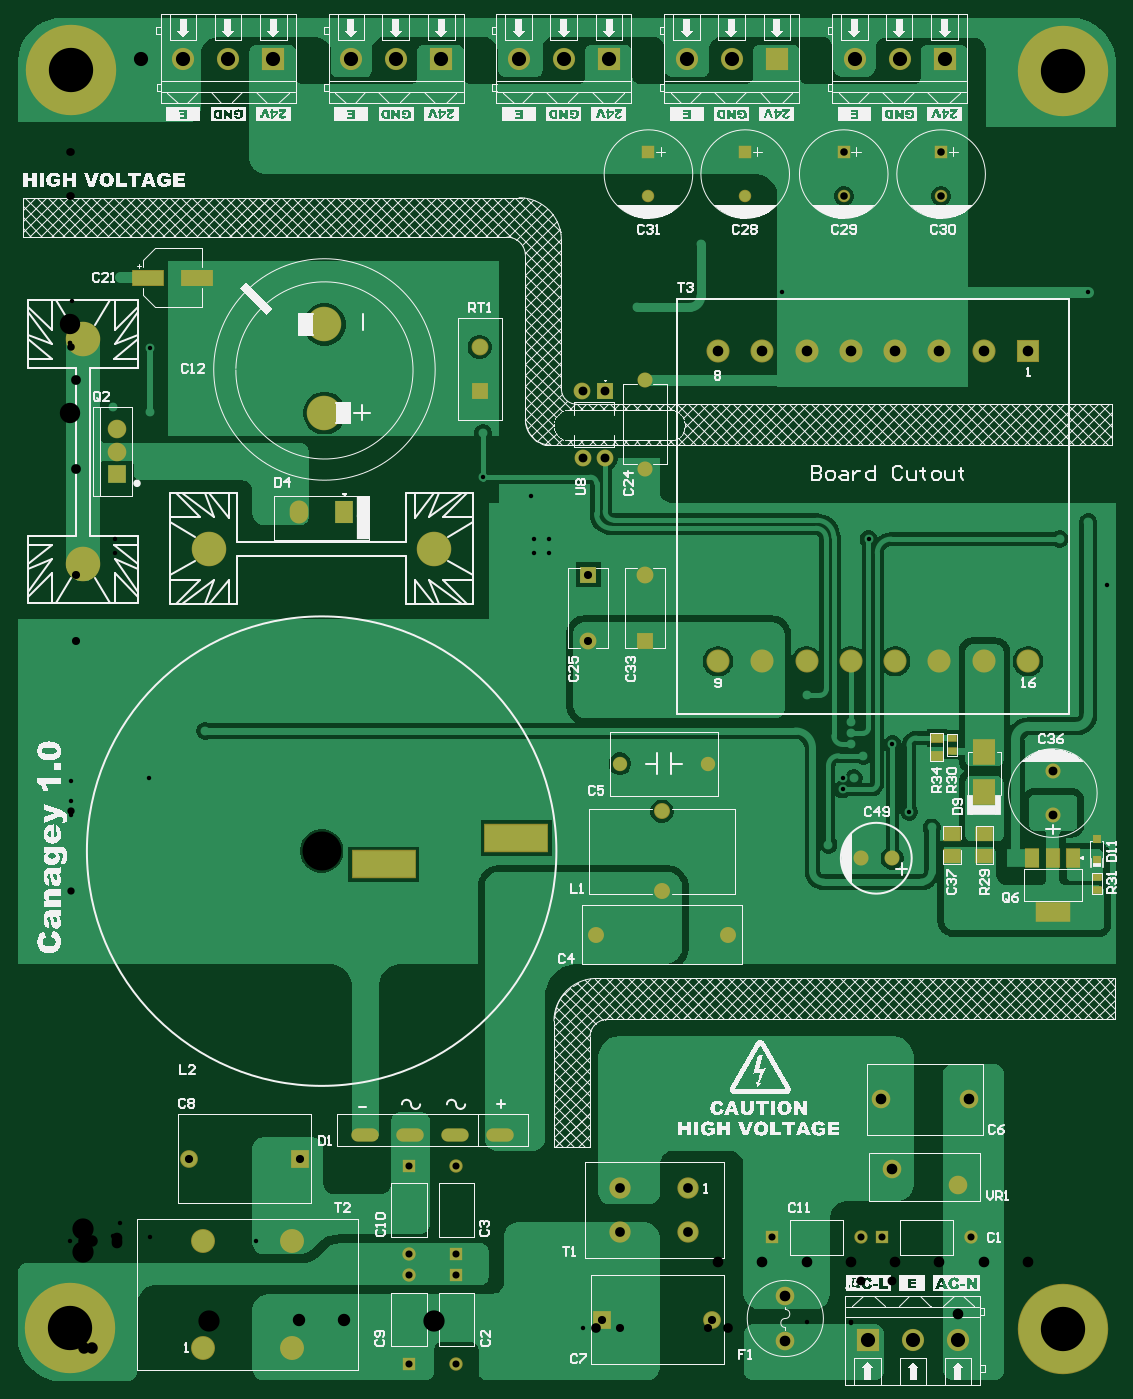
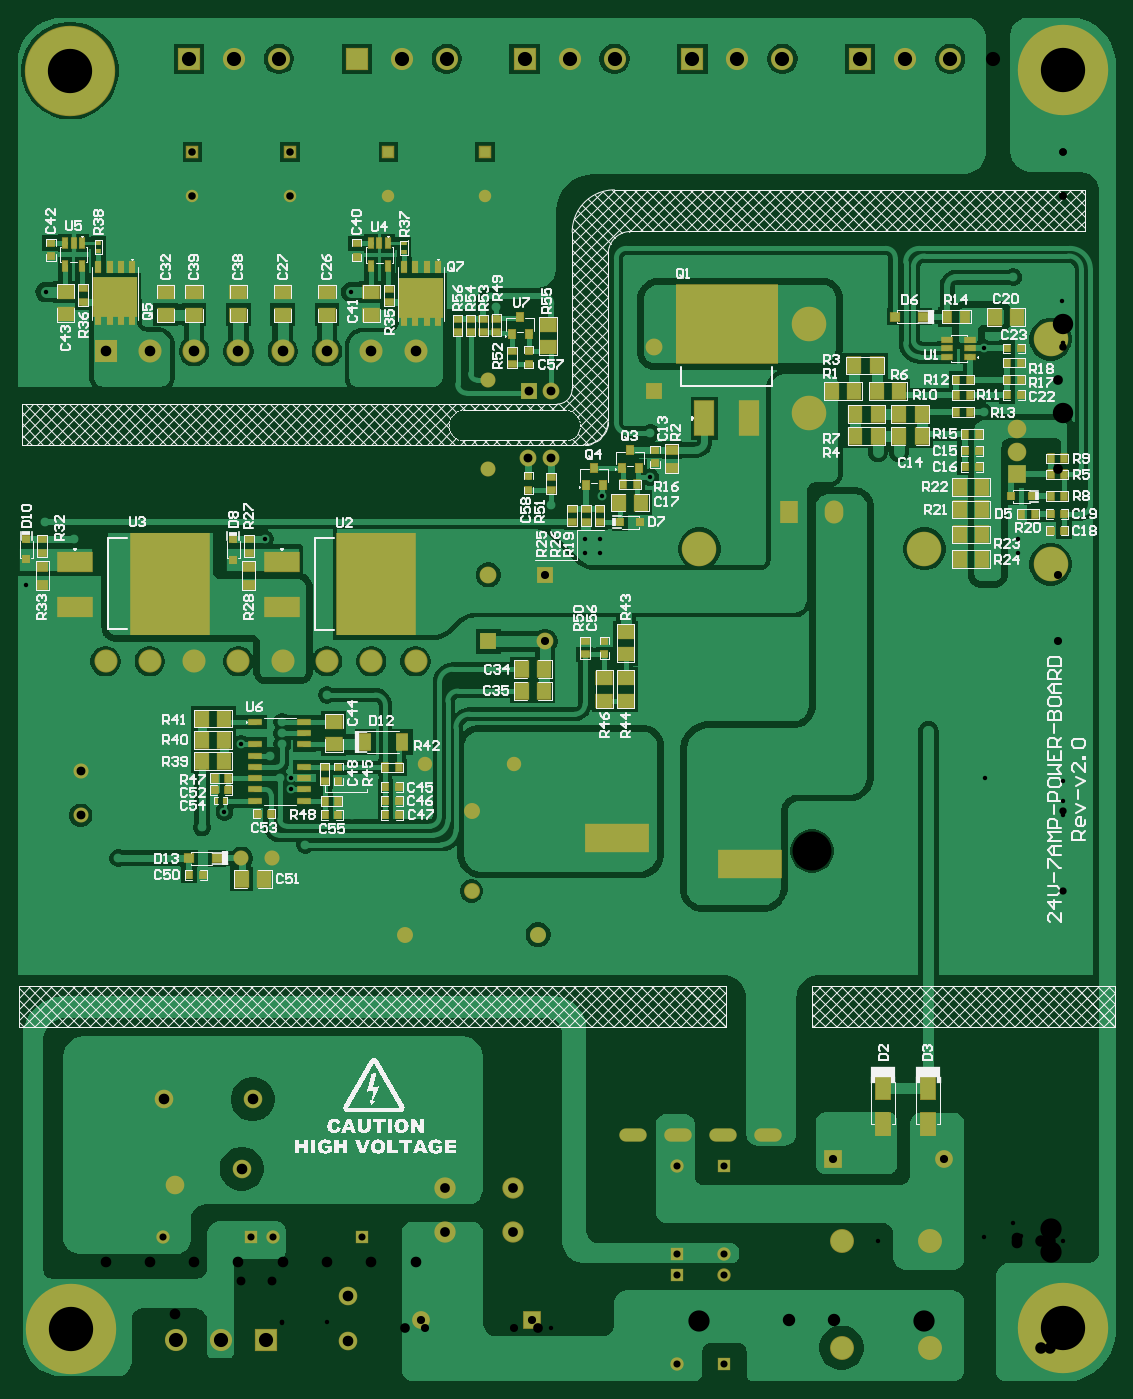
Circuit board: 12 layer files. Board 124.0 x 154.0 mm.
- drill: 24V-7A-Power-Board-v2.0-RectHoles.TXT (193 bytes)
- drill: 24V-7A-Power-Board-v2.0-RoundHoles.TXT (2563 bytes)
- drill: 24V-7A-Power-Board-v2.0-SlotHoles.TXT (276 bytes)
- bottom_copper: 24V-7A-Power-Board-v2.0.GBL (92786 bytes)
- bottom_silk: 24V-7A-Power-Board-v2.0.GBO (176174 bytes)
- paste: 24V-7A-Power-Board-v2.0.GBP (7382 bytes)
- bottom_mask: 24V-7A-Power-Board-v2.0.GBS (9617 bytes)
- outline: 24V-7A-Power-Board-v2.0.GKO (271 bytes)
- top_copper: 24V-7A-Power-Board-v2.0.GTL (57679 bytes)
- top_silk: 24V-7A-Power-Board-v2.0.GTO (249494 bytes)
- paste: 24V-7A-Power-Board-v2.0.GTP (933 bytes)
- top_mask: 24V-7A-Power-Board-v2.0.GTS (4148 bytes)

=== drill: 24V-7A-Power-Board-v2.0-RectHoles.TXT ===
M48
;Layer_Color=9474304
;FILE_FORMAT=2:5
INCH,LZ
;TYPE=PLATED
T14F00S00C0.05906
;TYPE=NON_PLATED
%
G90
G05
T14
G00X0131437Y0206189
M15
G01X0147185
M16
G00X0190296Y0218
M15
G01X0206044
M16
M30

=== drill: 24V-7A-Power-Board-v2.0-RoundHoles.TXT ===
M48
;Layer_Color=9474304
;FILE_FORMAT=2:5
INCH,LZ
;TYPE=PLATED
T01F00S00C0.01968
T03F00S00C0.03150
T04F00S00C0.03228
T05F00S00C0.03346
T06F00S00C0.03600
T07F00S00C0.03622
T08F00S00C0.03937
T09F00S00C0.04300
T10F00S00C0.04331
T11F00S00C0.04724
T12F00S00C0.05118
T13F00S00C0.05512
T15F00S00C0.06299
T16F00S00C0.09055
T17F00S00C0.09449
T18F00S00C0.19685
;TYPE=NON_PLATED
T19F00S00C0.17323
%
T01
X00127Y02796
X00227
X00327
X00427
X00527
Y0292
X00427
X00327
X00227
X00127
X006Y02655
X014Y02796
Y0292
X015
X016
X017
Y02796
X016
X015
X0327281Y02815
X0347139Y02695
Y02645
Y02595
X03525Y02545
X034826Y0244473
X0343246
X0343247Y0239502
X0337Y0215
X0316Y0228238
Y0234319
Y0243319
X0314Y01814
X0324
X0334
X0344
Y0169
X0334
X0324
X0314
X0304
Y01814
X0372836Y0229625
X03829Y02226
X042Y0209
X0365415Y0259642
X0460918Y0330572
X04524Y03584
X04398Y03508
X0354803Y0350803
X0227729Y0366
X0204917Y0369865
X0206137Y0350901
Y0344414
X0212625
Y0350901
X019965
Y0344414
X0204Y0314
X0183606Y0378314
X01835Y0398
X0252Y0454
X0093Y0445234
Y0437848
X0083
Y0445234
X00595Y04424
Y0456426
X0035319Y0435579
Y040717
X0018999Y040937
X0073Y038957
X0082503
X00527Y03044
X00427
X00327
X00227
X00127
X0022236Y046725
X02805Y0482
X0316454Y0460509
X0452358Y0460684
T03
X0150643Y-0015797
X0171643Y-0015797
X0311923Y0040389
X0351293
X0360923
X0400293
X0171643Y0032888
Y0023573
X0150643Y0023573
Y0032888
Y0072259
X0171643Y0072259
T04
X0263Y0194377
Y0229811
T05
X0182Y04165
Y0436185
X0257Y0503158
Y0522843
X03
Y0503158
X0343795
Y0522843
X0387074
Y0503158
T06
X0244318Y0251
X0283688
X02555Y0305326
X0230328
Y0334854
X02555
T07
X0236231Y0003889
X0285444
X0102186Y0075388
X0052974
T08
X0351516Y020895
X0365296
X0436728Y0228046
Y0247731
X0237729Y0386788
X0227729Y0386788
X0227689Y0416787
X0237688Y0416788
T09
X0233472Y0175
X0292528
T10
X0244459Y0042731
Y0062416
X0274774
Y0042731
X02555Y0382103
Y0421473
T11
X0317828Y-0005612
Y0014389
X0365162Y0070927
X0360238Y0101889
X0399607
X0394683Y006385
X0287911Y029653
X0307596
X0327281
X0346966
X0366651
X0386336
X0406021
X0425706
Y0434326
X0406021
X0386336
X0366651
X0346966
X0327281
X0307596
X0287911
X0020701Y039957
Y038957
Y037957
T12
X005921Y-0008612
X009858
Y0038633
X005921
T13
X0101752Y03629
X0121752
T15
X0354422Y-0005111
X0374423
X0394423
X0124845Y0564188
X0090252Y0564188
X0070252Y0564188
X0050252
X0144844
X0164845
X0199437
X0219437
X0239437
X0274029
X0294029
X031403
X0348622
X0368622
X0388622
T16
X0113Y0406798
Y0446168
T17
X0161752Y03465
X0061752
X0005702Y033957
Y043957
T18
X0441157Y-0000255
X0Y0
X0000255Y0559268
X0441412Y0559013
T19
X0111752Y0212094
M30

=== drill: 24V-7A-Power-Board-v2.0-SlotHoles.TXT ===
M48
;Layer_Color=9474304
;FILE_FORMAT=2:5
INCH,LZ
;TYPE=PLATED
T02F00S00C0.02756
;TYPE=NON_PLATED
%
G90
G05
T02
G00X014819Y0086097
M15
G01X0154096
M16
G00X016819Y0086097
M15
G01X0174096
M16
G00X018819Y0086097
M15
G01X0194096
M16
G00X012819Y0086097
M15
G01X0134096
M16
M17
M30

=== bottom_copper: 24V-7A-Power-Board-v2.0.GBL (92786 bytes, source omitted) ===
=== bottom_silk: 24V-7A-Power-Board-v2.0.GBO (176174 bytes, source omitted) ===
=== paste: 24V-7A-Power-Board-v2.0.GBP (7382 bytes, source omitted) ===
=== bottom_mask: 24V-7A-Power-Board-v2.0.GBS (9617 bytes, source omitted) ===
=== outline: 24V-7A-Power-Board-v2.0.GKO ===
G04*
G04 #@! TF.GenerationSoftware,Altium Limited,Altium Designer,25.4.2 (15)*
G04*
G04 Layer_Color=16711935*
%FSLAX25Y25*%
%MOIN*%
G70*
G04*
G04 #@! TF.SameCoordinates,B41CBB9E-D895-4E04-ACA8-6BEC8D0626C4*
G04*
G04*
G04 #@! TF.FilePolarity,Positive*
G04*
G01*
G75*
M02*

=== top_copper: 24V-7A-Power-Board-v2.0.GTL (57679 bytes, source omitted) ===
=== top_silk: 24V-7A-Power-Board-v2.0.GTO (249494 bytes, source omitted) ===
=== paste: 24V-7A-Power-Board-v2.0.GTP ===
G04*
G04 #@! TF.GenerationSoftware,Altium Limited,Altium Designer,25.4.2 (15)*
G04*
G04 Layer_Color=8421504*
%FSLAX25Y25*%
%MOIN*%
G70*
G04*
G04 #@! TF.SameCoordinates,B41CBB9E-D895-4E04-ACA8-6BEC8D0626C4*
G04*
G04*
G04 #@! TF.FilePolarity,Positive*
G04*
G01*
G75*
%ADD22R,0.13780X0.06299*%
%ADD23R,0.05000X0.04000*%
%ADD24R,0.03500X0.03000*%
%ADD25R,0.09449X0.11024*%
%ADD26R,0.03543X0.03150*%
%ADD27R,0.14961X0.07874*%
%ADD28R,0.05906X0.07874*%
%ADD29R,0.07000X0.06000*%
D22*
X56524Y467000D02*
D03*
X34476D02*
D03*
D23*
X385079Y254388D02*
D03*
Y262388D02*
D03*
D24*
X391828Y256388D02*
D03*
Y262388D02*
D03*
X456328Y200781D02*
D03*
Y194781D02*
D03*
D25*
X406328Y256377D02*
D03*
Y238266D02*
D03*
D26*
X456328Y217316D02*
D03*
Y208261D02*
D03*
D27*
X436726Y184873D02*
D03*
D28*
X445781Y208889D02*
D03*
X436726Y208889D02*
D03*
X427671Y208889D02*
D03*
D29*
X406328Y209889D02*
D03*
Y219888D02*
D03*
X391922D02*
D03*
Y209889D02*
D03*
M02*

=== top_mask: 24V-7A-Power-Board-v2.0.GTS ===
G04*
G04 #@! TF.GenerationSoftware,Altium Limited,Altium Designer,25.4.2 (15)*
G04*
G04 Layer_Color=8388736*
%FSLAX25Y25*%
%MOIN*%
G70*
G04*
G04 #@! TF.SameCoordinates,B41CBB9E-D895-4E04-ACA8-6BEC8D0626C4*
G04*
G04*
G04 #@! TF.FilePolarity,Negative*
G04*
G01*
G75*
%ADD30R,0.14580X0.07099*%
%ADD31R,0.05800X0.04800*%
%ADD32R,0.04300X0.03800*%
%ADD33R,0.10249X0.11824*%
%ADD34R,0.03976X0.03583*%
%ADD35R,0.15761X0.08674*%
%ADD36R,0.06706X0.08674*%
%ADD37R,0.07800X0.06800*%
%ADD38C,0.06394*%
%ADD39C,0.06699*%
%ADD40C,0.07493*%
%ADD41R,0.07493X0.07493*%
%ADD42C,0.15354*%
%ADD43R,0.28359X0.12611*%
%ADD44C,0.00800*%
%ADD45O,0.12211X0.05912*%
%ADD46R,0.05918X0.05918*%
%ADD47C,0.05918*%
%ADD48C,0.09461*%
%ADD49R,0.07887X0.07887*%
%ADD50C,0.07887*%
%ADD51C,0.08274*%
%ADD52R,0.05918X0.05918*%
%ADD53C,0.08268*%
%ADD54C,0.06693*%
%ADD55C,0.07099*%
%ADD56C,0.07087*%
%ADD57R,0.07487X0.07487*%
%ADD58C,0.07487*%
%ADD59C,0.07487*%
%ADD60R,0.07487X0.07487*%
%ADD61C,0.05524*%
%ADD62R,0.05524X0.05524*%
%ADD63R,0.09849X0.09849*%
%ADD64C,0.09849*%
%ADD65C,0.15354*%
%ADD66R,0.10249X0.10249*%
%ADD67C,0.10249*%
%ADD68R,0.08274X0.10243*%
%ADD69O,0.08274X0.10243*%
%ADD70C,0.40170*%
%ADD71C,0.10642*%
%ADD72R,0.08274X0.08274*%
D30*
X56524Y467000D02*
D03*
X34476D02*
D03*
D31*
X385079Y254388D02*
D03*
Y262388D02*
D03*
D32*
X391828Y256388D02*
D03*
Y262388D02*
D03*
X456328Y200781D02*
D03*
Y194781D02*
D03*
D33*
X406328Y256377D02*
D03*
Y238266D02*
D03*
D34*
X456328Y217316D02*
D03*
Y208261D02*
D03*
D35*
X436726Y184873D02*
D03*
D36*
X445781Y208889D02*
D03*
X436726Y208889D02*
D03*
X427671Y208889D02*
D03*
D37*
X406328Y209889D02*
D03*
Y219888D02*
D03*
X391922D02*
D03*
Y209889D02*
D03*
D38*
X283688Y251000D02*
D03*
X244318D02*
D03*
D39*
X365296Y208950D02*
D03*
X351516D02*
D03*
X255500Y382103D02*
D03*
Y421473D02*
D03*
D40*
X182000Y436185D02*
D03*
D41*
Y416500D02*
D03*
D42*
X113000Y406798D02*
D03*
Y446168D02*
D03*
D43*
X198170Y218000D02*
D03*
X139311Y206189D02*
D03*
D44*
X111752Y212094D02*
D03*
D45*
X171143Y86097D02*
D03*
X191143D02*
D03*
X151143D02*
D03*
X131143D02*
D03*
D46*
X171643Y32888D02*
D03*
X150643Y72259D02*
D03*
Y-15797D02*
D03*
X171643Y23573D02*
D03*
D47*
Y72259D02*
D03*
X150643Y32888D02*
D03*
Y23573D02*
D03*
X171643Y-15797D02*
D03*
X351293Y40389D02*
D03*
X400293D02*
D03*
D48*
X274774Y42731D02*
D03*
X244459D02*
D03*
Y62416D02*
D03*
X274774D02*
D03*
D49*
X236231Y3889D02*
D03*
X102186Y75388D02*
D03*
D50*
X285444Y3889D02*
D03*
X52974Y75388D02*
D03*
D51*
X317828Y-5612D02*
D03*
Y14389D02*
D03*
X394683Y63850D02*
D03*
X365162Y70928D02*
D03*
X20701Y389570D02*
D03*
Y399570D02*
D03*
D52*
X311923Y40389D02*
D03*
X360923D02*
D03*
D53*
X399607Y101889D02*
D03*
X360238D02*
D03*
D54*
X436728Y247731D02*
D03*
Y228046D02*
D03*
D55*
X263000Y229811D02*
D03*
Y194377D02*
D03*
D56*
X292528Y175000D02*
D03*
X233472D02*
D03*
D57*
X255500Y305326D02*
D03*
X230328Y334854D02*
D03*
D58*
X255500D02*
D03*
X230328Y305326D02*
D03*
D59*
X227688Y416787D02*
D03*
X227728Y386788D02*
D03*
X237728D02*
D03*
D60*
X237688Y416788D02*
D03*
D61*
X257000Y503158D02*
D03*
X300000D02*
D03*
X343795D02*
D03*
X387074D02*
D03*
D62*
X257000Y522843D02*
D03*
X300000D02*
D03*
X343795D02*
D03*
X387074D02*
D03*
D63*
X388622Y564188D02*
D03*
X354422Y-5111D02*
D03*
X314030Y564188D02*
D03*
X239437D02*
D03*
X164845D02*
D03*
X90252Y564188D02*
D03*
D64*
X368622Y564188D02*
D03*
X348622D02*
D03*
X394423Y-5111D02*
D03*
X374423D02*
D03*
X274029Y564188D02*
D03*
X294029D02*
D03*
X199437D02*
D03*
X219437D02*
D03*
X124845D02*
D03*
X144844D02*
D03*
X50252D02*
D03*
X70252D02*
D03*
D65*
X5702Y339570D02*
D03*
Y439570D02*
D03*
X61752Y346500D02*
D03*
X161752D02*
D03*
D66*
X425706Y434326D02*
D03*
D67*
X406021D02*
D03*
X386336D02*
D03*
X366651D02*
D03*
X346966D02*
D03*
X327281D02*
D03*
X307596D02*
D03*
X287911D02*
D03*
Y296530D02*
D03*
X307596D02*
D03*
X327281D02*
D03*
X346966D02*
D03*
X366651D02*
D03*
X386336D02*
D03*
X406021D02*
D03*
X425706D02*
D03*
D68*
X121752Y362900D02*
D03*
D69*
X101752D02*
D03*
D70*
X441412Y559013D02*
D03*
X441157Y-255D02*
D03*
X255Y559268D02*
D03*
X0Y0D02*
D03*
D71*
X59210Y-8612D02*
D03*
X98580D02*
D03*
Y38633D02*
D03*
X59210D02*
D03*
D72*
X20701Y379570D02*
D03*
M02*
